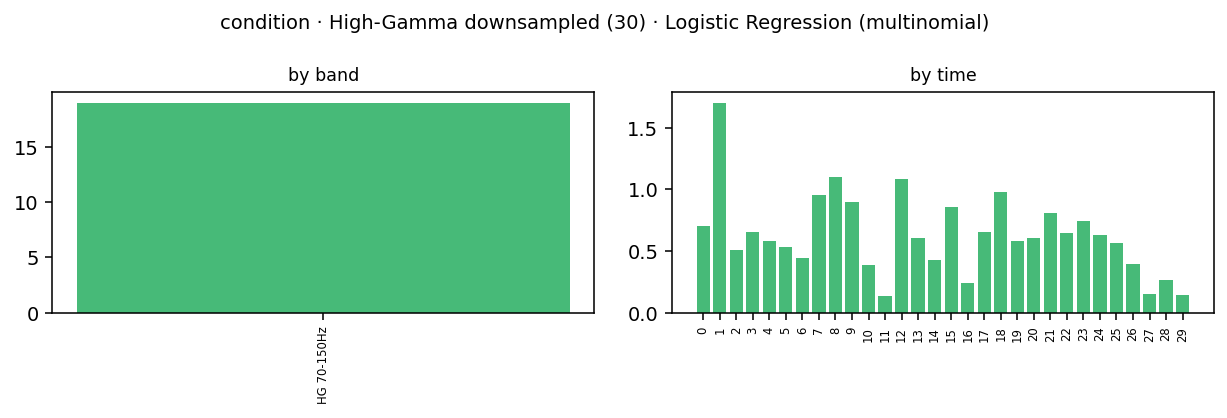

The data file committed next to this chart (first rows):
band_idx, band_lo, band_hi, band, time_bin, kind, coef[audio], coef[picture], coef[reading], importance
-1, 70.0, 150.0, HG 70-150Hz, 0, hg_ds, -1.054, 0.09664, 0.9574, 0.7027
-1, 70.0, 150.0, HG 70-150Hz, 1, hg_ds, 2.555, -1.921, -0.6339, 1.703
-1, 70.0, 150.0, HG 70-150Hz, 2, hg_ds, -0.7634, 0.1553, 0.6081, 0.5089
-1, 70.0, 150.0, HG 70-150Hz, 3, hg_ds, -0.04826, 0.9847, -0.9365, 0.6565
-1, 70.0, 150.0, HG 70-150Hz, 4, hg_ds, -0.8757, 0.2457, 0.6301, 0.5838
-1, 70.0, 150.0, HG 70-150Hz, 5, hg_ds, 0.795, -0.6706, -0.1244, 0.53
-1, 70.0, 150.0, HG 70-150Hz, 6, hg_ds, 0.0423, -0.6634, 0.6211, 0.4423
-1, 70.0, 150.0, HG 70-150Hz, 7, hg_ds, -0.2808, 1.432, -1.151, 0.9544
-1, 70.0, 150.0, HG 70-150Hz, 8, hg_ds, -0.9563, -0.6895, 1.646, 1.097
-1, 70.0, 150.0, HG 70-150Hz, 9, hg_ds, 0.1497, 1.197, -1.346, 0.8976
-1, 70.0, 150.0, HG 70-150Hz, 10, hg_ds, 0.448, -0.5778, 0.1298, 0.3852
-1, 70.0, 150.0, HG 70-150Hz, 11, hg_ds, -0.05858, 0.2046, -0.146, 0.1364
-1, 70.0, 150.0, HG 70-150Hz, 12, hg_ds, -1.627, 0.7307, 0.8964, 1.085
-1, 70.0, 150.0, HG 70-150Hz, 13, hg_ds, 0.5182, -0.9136, 0.3954, 0.609
-1, 70.0, 150.0, HG 70-150Hz, 14, hg_ds, 0.2235, 0.4165, -0.64, 0.4267
-1, 70.0, 150.0, HG 70-150Hz, 15, hg_ds, 1.288, -0.4248, -0.8631, 0.8587
-1, 70.0, 150.0, HG 70-150Hz, 16, hg_ds, -0.2163, -0.1469, 0.3632, 0.2421
-1, 70.0, 150.0, HG 70-150Hz, 17, hg_ds, 0.9773, -0.1947, -0.7826, 0.6515
-1, 70.0, 150.0, HG 70-150Hz, 18, hg_ds, -1.463, 1.04, 0.4238, 0.9756
-1, 70.0, 150.0, HG 70-150Hz, 19, hg_ds, 0.873, -0.5277, -0.3453, 0.582
-1, 70.0, 150.0, HG 70-150Hz, 20, hg_ds, 0.2878, -0.9118, 0.6239, 0.6078
-1, 70.0, 150.0, HG 70-150Hz, 21, hg_ds, 0.2877, 0.9222, -1.21, 0.8066
-1, 70.0, 150.0, HG 70-150Hz, 22, hg_ds, -0.9712, 0.5069, 0.4643, 0.6475
-1, 70.0, 150.0, HG 70-150Hz, 23, hg_ds, 0.9187, -1.111, 0.1921, 0.7405
-1, 70.0, 150.0, HG 70-150Hz, 24, hg_ds, -0.949, 0.6172, 0.3318, 0.6326
-1, 70.0, 150.0, HG 70-150Hz, 25, hg_ds, -0.8518, 0.5779, 0.274, 0.5679
-1, 70.0, 150.0, HG 70-150Hz, 26, hg_ds, 0.597, -0.3052, -0.2918, 0.398
-1, 70.0, 150.0, HG 70-150Hz, 27, hg_ds, -0.1334, -0.09448, 0.2279, 0.1519
-1, 70.0, 150.0, HG 70-150Hz, 28, hg_ds, 0.3915, -0.04376, -0.3477, 0.261
-1, 70.0, 150.0, HG 70-150Hz, 29, hg_ds, -0.05171, 0.2172, -0.1655, 0.1448
